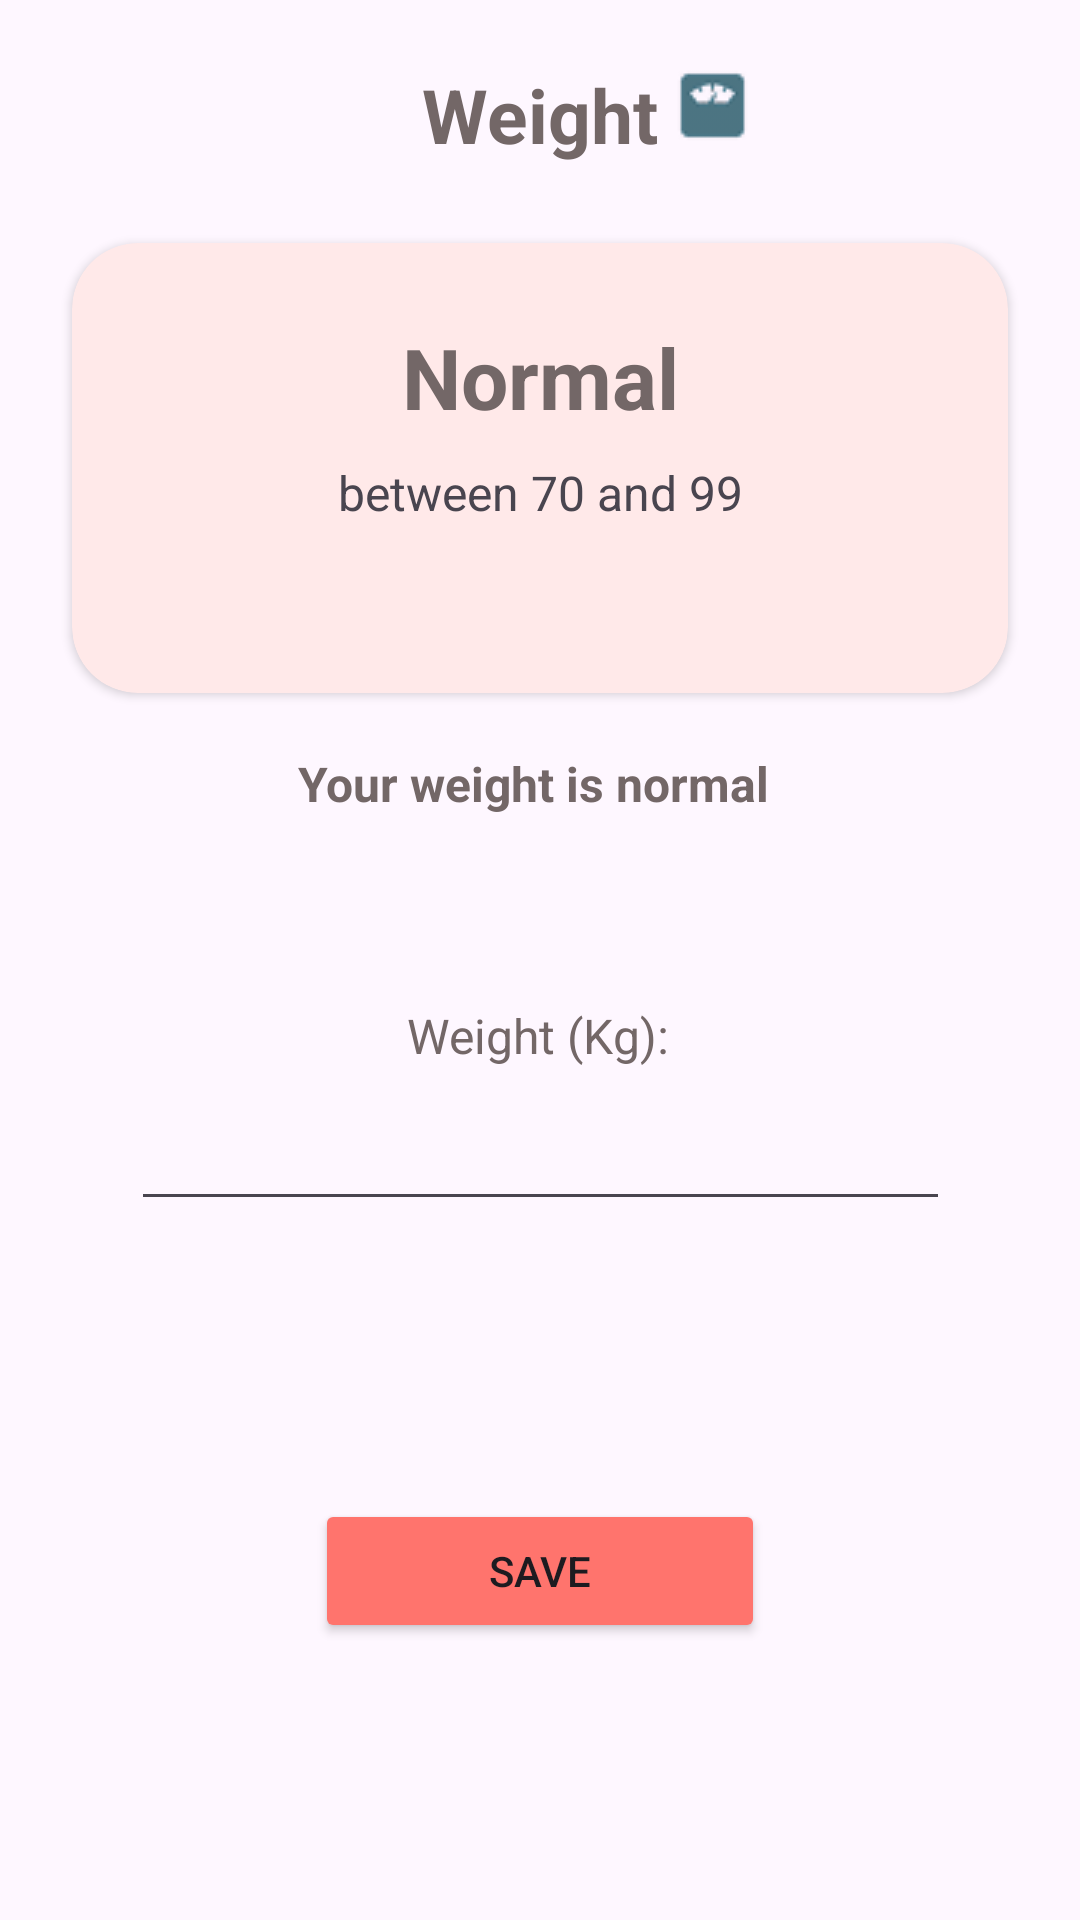

Layout XML and referenced resources for this Android screen:
<!-- AndroidManifest.xml: application theme Theme.Caredio -->
<!-- res/layout/activity_poids.xml -->
<?xml version="1.0" encoding="utf-8"?>
<androidx.constraintlayout.widget.ConstraintLayout xmlns:android="http://schemas.android.com/apk/res/android"
    xmlns:app="http://schemas.android.com/apk/res-auto"
    xmlns:tools="http://schemas.android.com/tools"
    android:id="@+id/main"
    android:layout_width="match_parent"
    android:layout_height="match_parent"
    tools:context=".Poids" >

    <TextView
        android:id="@+id/textView28"
        android:layout_width="wrap_content"
        android:layout_height="wrap_content"
        android:text="Weight"
        android:textColor="#736767"
        android:textSize="25sp"
        android:textStyle="bold"
        app:layout_constraintBottom_toBottomOf="parent"
        app:layout_constraintEnd_toEndOf="parent"
        app:layout_constraintHorizontal_bias="0.5"
        app:layout_constraintStart_toStartOf="parent"
        app:layout_constraintTop_toTopOf="parent"
        app:layout_constraintVertical_bias="0.035" />

    <ImageView
        android:id="@+id/imageView3"
        android:layout_width="wrap_content"
        android:layout_height="wrap_content"
        app:layout_constraintBottom_toBottomOf="parent"
        app:layout_constraintEnd_toEndOf="parent"
        app:layout_constraintHorizontal_bias="0.05"
        app:layout_constraintStart_toEndOf="@+id/textView28"
        app:layout_constraintTop_toTopOf="parent"
        app:layout_constraintVertical_bias="0.037"
        app:srcCompat="@drawable/weight" />

    <androidx.cardview.widget.CardView
        android:id="@+id/cardView1"
        android:layout_width="match_parent"
        android:layout_height="150sp"
        android:layout_marginStart="24dp"
        android:layout_marginEnd="24dp"
        android:backgroundTint="#FFE9E9"
        app:cardCornerRadius="22sp"
        app:layout_constraintBottom_toBottomOf="parent"
        app:layout_constraintEnd_toEndOf="parent"
        app:layout_constraintStart_toStartOf="parent"
        app:layout_constraintTop_toBottomOf="@id/textView28"
        app:layout_constraintVertical_bias="0.060000002">

        <androidx.constraintlayout.widget.ConstraintLayout
            android:layout_width="match_parent"
            android:layout_height="match_parent">

            <TextView
                android:id="@+id/textView29"
                android:layout_width="wrap_content"
                android:layout_height="wrap_content"
                android:text="Normal"
                android:textColor="#736767"
                android:textSize="28sp"
                android:textStyle="bold"
                app:layout_constraintBottom_toBottomOf="parent"
                app:layout_constraintEnd_toEndOf="parent"
                app:layout_constraintStart_toStartOf="parent"
                app:layout_constraintTop_toTopOf="parent"
                app:layout_constraintVertical_bias="0.23000002" />

            <TextView
                android:id="@+id/textView30"
                android:layout_width="wrap_content"
                android:layout_height="wrap_content"
                android:text="between 70 and 99"
                android:textSize="16sp"
                app:layout_constraintBottom_toBottomOf="parent"
                app:layout_constraintEnd_toEndOf="parent"
                app:layout_constraintStart_toStartOf="parent"
                app:layout_constraintTop_toBottomOf="@+id/textView29"
                app:layout_constraintVertical_bias="0.13999999" />

        </androidx.constraintlayout.widget.ConstraintLayout>
    </androidx.cardview.widget.CardView>

    <TextView
        android:id="@+id/textView32"
        android:layout_width="wrap_content"
        android:layout_height="wrap_content"
        android:text="Your weight is normal "
        android:textColor="#736767"
        android:textSize="16sp"
        android:textStyle="bold"
        app:layout_constraintBottom_toBottomOf="parent"
        app:layout_constraintEnd_toEndOf="parent"
        app:layout_constraintStart_toStartOf="parent"
        app:layout_constraintTop_toBottomOf="@+id/cardView1"
        app:layout_constraintVertical_bias="0.050000012" />

    <TextView
        android:id="@+id/textView34"
        android:layout_width="wrap_content"
        android:layout_height="wrap_content"
        android:text="Weight (Kg):"
        android:textColor="#736767"
        android:textSize="16sp"
        app:layout_constraintBottom_toBottomOf="parent"
        app:layout_constraintEnd_toEndOf="parent"
        app:layout_constraintHorizontal_bias="0.497"
        app:layout_constraintStart_toStartOf="parent"
        app:layout_constraintTop_toBottomOf="@id/textView32"
        app:layout_constraintVertical_bias="0.18" />

    <EditText
        android:id="@+id/editTextText2"
        android:layout_width="wrap_content"
        android:layout_height="wrap_content"
        android:ems="13"
        android:inputType="text"
        app:layout_constraintBottom_toBottomOf="parent"
        app:layout_constraintEnd_toEndOf="parent"
        app:layout_constraintStart_toStartOf="parent"
        app:layout_constraintTop_toBottomOf="@id/textView34"
        app:layout_constraintVertical_bias="0.04" />

    <Button
        android:id="@+id/button10"
        android:layout_width="150sp"
        android:layout_height="wrap_content"
        android:backgroundTint="#FF746D"
        android:text="Save"
        app:layout_constraintBottom_toBottomOf="parent"
        app:layout_constraintEnd_toEndOf="parent"
        app:layout_constraintStart_toStartOf="parent"
        app:layout_constraintTop_toBottomOf="@+id/editTextText2" />
</androidx.constraintlayout.widget.ConstraintLayout>
<!-- resources referenced by this layout -->
<resources>
  <!-- drawable weight: png bitmap (drawable, 889 bytes) -->
  <style name="Theme.Caredio" parent="Base.Theme.Caredio" />
  <style name="Base.Theme.Caredio" parent="Theme.Material3.DayNight.NoActionBar">
          
          
      </style>
</resources>
